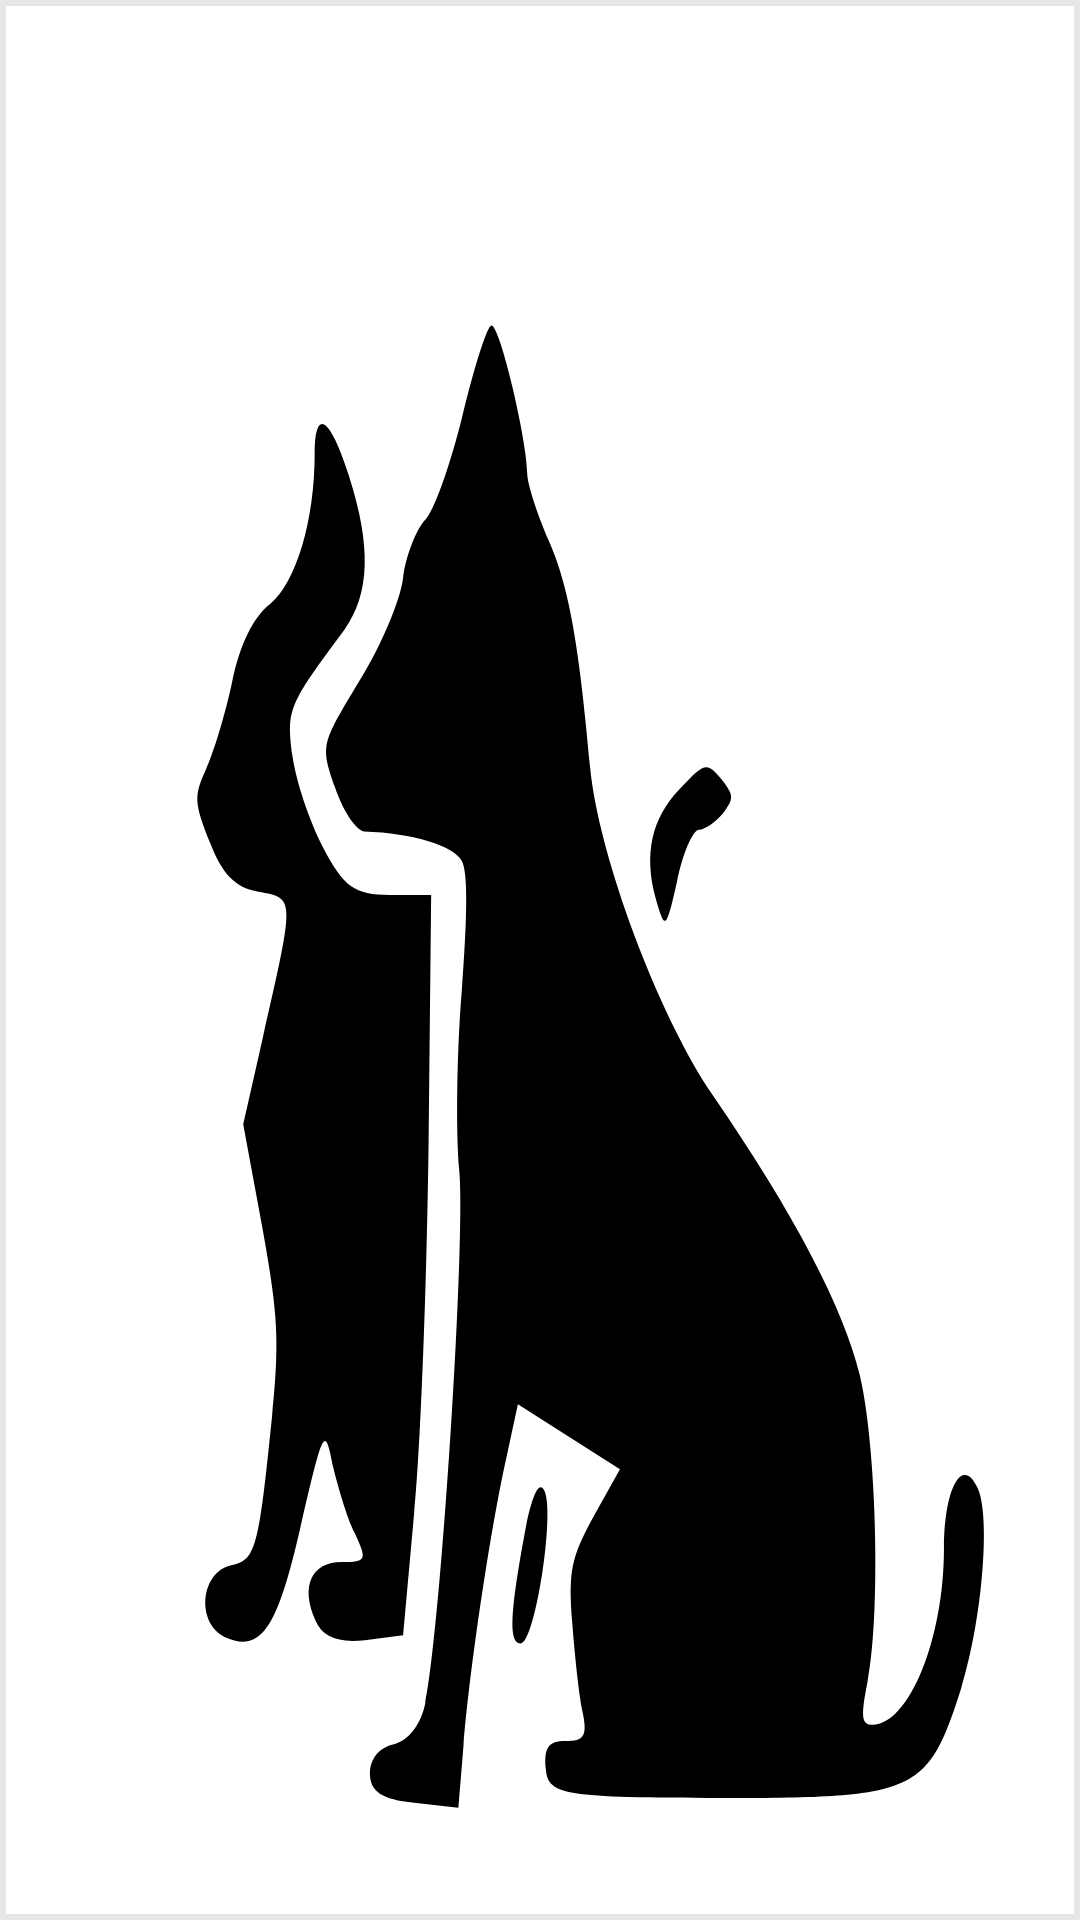

The Android layout XML behind this screen, and the referenced resources:
<!-- AndroidManifest.xml: application theme SplashScreenTheme -->
<!-- res/layout/record_layout.xml -->
<?xml version="1.0" encoding="utf-8"?>
<androidx.constraintlayout.widget.ConstraintLayout xmlns:android="http://schemas.android.com/apk/res/android"
    xmlns:app="http://schemas.android.com/apk/res-auto"
    xmlns:tools="http://schemas.android.com/tools"
    android:layout_width="match_parent"
    android:layout_height="wrap_content"
    android:background="@drawable/border"
    android:clickable="false"
    android:padding="4dp">

    <TextView
        android:id="@+id/textView2"
        android:layout_width="wrap_content"
        android:layout_height="match_parent"
        android:textSize="20sp"
        app:layout_constraintBottom_toBottomOf="parent"
        app:layout_constraintStart_toStartOf="parent"
        app:layout_constraintTop_toTopOf="parent" />

    <TextView
        android:id="@+id/textView3"
        android:layout_width="wrap_content"
        android:layout_height="wrap_content"
        android:textSize="20sp"
        app:layout_constraintBottom_toBottomOf="parent"
        app:layout_constraintEnd_toStartOf="@+id/textView"
        app:layout_constraintStart_toEndOf="@+id/textView2"
        app:layout_constraintTop_toTopOf="parent" />

    <TextView
        android:id="@+id/textView"
        android:layout_width="wrap_content"
        android:layout_height="match_parent"
        android:textSize="20sp"
        app:layout_constraintBottom_toBottomOf="parent"
        app:layout_constraintEnd_toEndOf="parent"
        app:layout_constraintTop_toTopOf="parent" />


</androidx.constraintlayout.widget.ConstraintLayout>
<!-- resources referenced by this layout -->
<resources>
  <!-- drawable border (drawable) -->
  <?xml version="1.0" encoding="utf-8"?>
  <shape xmlns:android="http://schemas.android.com/apk/res/android"
      android:shape="rectangle">
      <stroke
          android:width="2dp"
          android:color="@color/border_light" />
  </shape>
  <style name="SplashScreenTheme" parent="Theme.AppCompat.Light.DarkActionBar">
          <item name="android:windowBackground">@drawable/ic_splashscreen</item>
      </style>
  <color name="border_light">#E6E6E6</color>
  <!-- drawable ic_splashscreen: vector/xml drawable (drawable, 2291 chars, omitted) -->
</resources>
